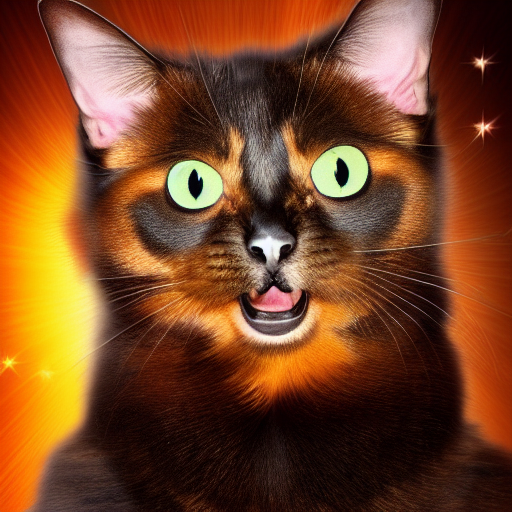
Generation parameters embedded in this image by AUTOMATIC1111 Stable Diffusion web UI or a fork of it (Forge, ...) (PNG 'parameters' text chunk):
realistic photo of a GALACTIC tortoiseshell cat screaming in outer space
Steps: 50, Sampler: Euler a, CFG scale: 7, Seed: 2564671590, Size: 512x512